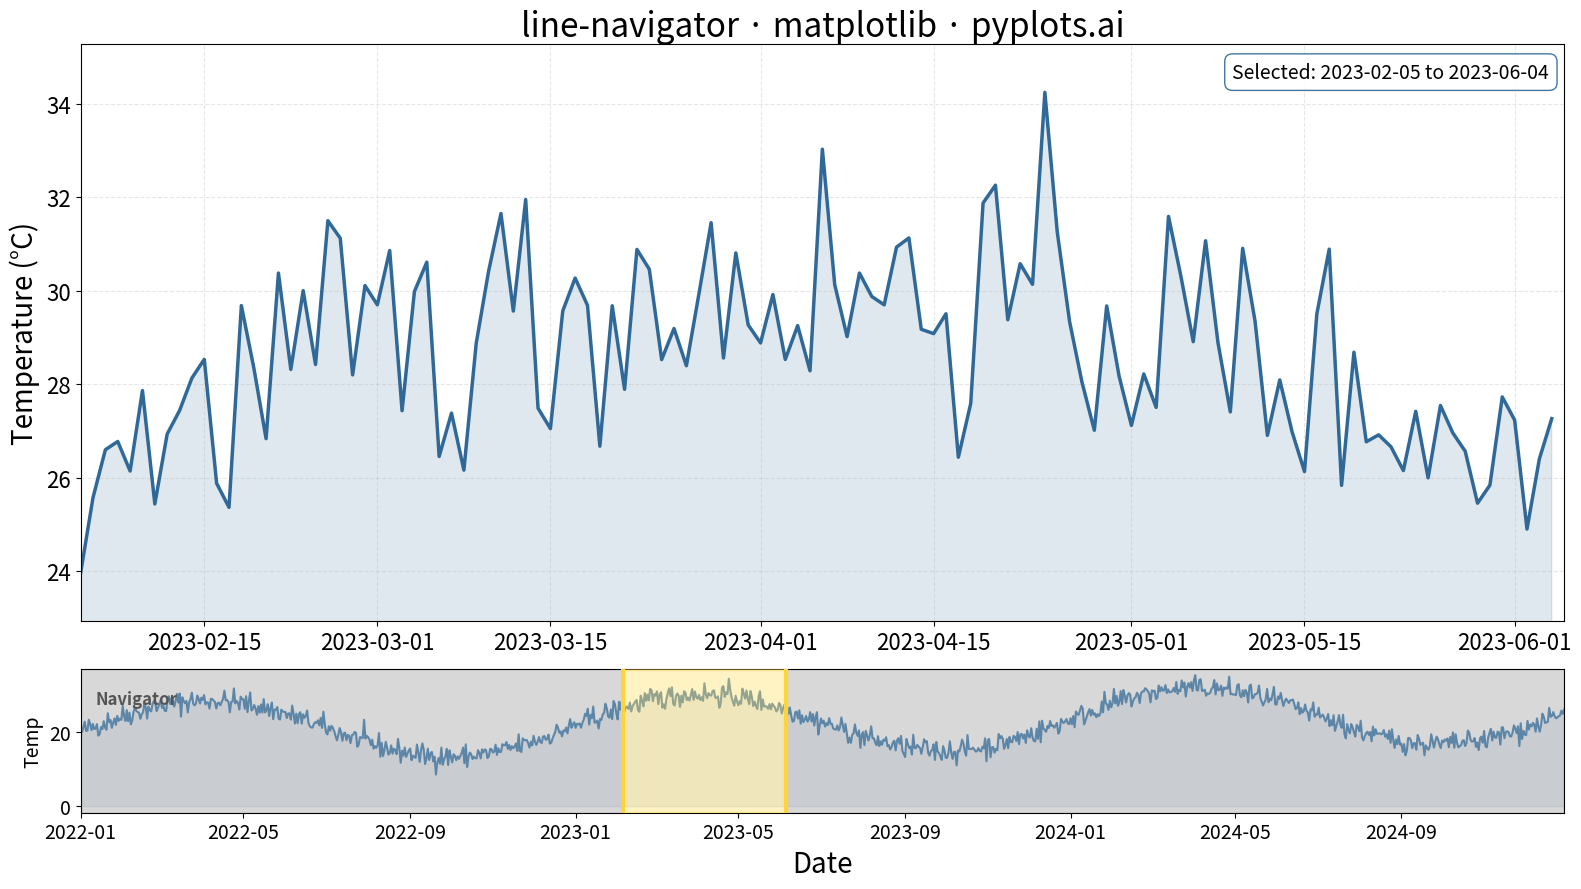

Write the Python code that produced this figure.
"""pyplots.ai
line-navigator: Line Chart with Mini Navigator
Library: matplotlib | Python 3.13
Quality: pending | Created: 2026-01-20
"""

import matplotlib.patches as mpatches
import matplotlib.pyplot as plt
import numpy as np
import pandas as pd


# Data - Daily sensor readings over 3 years (1095 data points)
np.random.seed(42)
dates = pd.date_range("2022-01-01", periods=1095, freq="D")

# Generate realistic sensor data with trend, seasonality, and noise
trend = np.linspace(20, 25, 1095)
seasonal = 8 * np.sin(2 * np.pi * np.arange(1095) / 365)
noise = np.random.randn(1095) * 1.5
values = trend + seasonal + noise

# Define the "selected" range to display in the main view (about 4 months)
selected_start = 400
selected_end = 520

# Create figure with two subplots - main chart (80%) and navigator (20%)
fig, (ax_main, ax_nav) = plt.subplots(2, 1, figsize=(16, 9), height_ratios=[4, 1], sharex=False)
fig.subplots_adjust(hspace=0.15)

# Main chart - shows only the selected range in detail
ax_main.plot(dates[selected_start:selected_end], values[selected_start:selected_end], linewidth=2.5, color="#306998")
ax_main.fill_between(
    dates[selected_start:selected_end], values[selected_start:selected_end], alpha=0.15, color="#306998"
)

# Main chart styling
ax_main.set_ylabel("Temperature (°C)", fontsize=20)
ax_main.set_title("line-navigator · matplotlib · pyplots.ai", fontsize=24)
ax_main.tick_params(axis="both", labelsize=16)
ax_main.grid(True, alpha=0.3, linestyle="--")

# Format x-axis dates for main chart
ax_main.set_xlim(dates[selected_start], dates[selected_end])
y_min = values[selected_start:selected_end].min()
y_max = values[selected_start:selected_end].max()
y_padding = (y_max - y_min) * 0.1
ax_main.set_ylim(y_min - y_padding, y_max + y_padding)

# Add selected date range label
date_range_text = (
    f"Selected: {dates[selected_start].strftime('%Y-%m-%d')} to {dates[selected_end - 1].strftime('%Y-%m-%d')}"
)
ax_main.annotate(
    date_range_text,
    xy=(0.99, 0.97),
    xycoords="axes fraction",
    fontsize=14,
    ha="right",
    va="top",
    bbox={"boxstyle": "round,pad=0.4", "facecolor": "white", "edgecolor": "#306998", "alpha": 0.9},
)

# Navigator chart - shows full data extent
ax_nav.plot(dates, values, linewidth=1.5, color="#306998", alpha=0.7)
ax_nav.fill_between(dates, values, alpha=0.1, color="#306998")

# Navigator styling
ax_nav.set_xlabel("Date", fontsize=20)
ax_nav.set_ylabel("Temp", fontsize=14)
ax_nav.tick_params(axis="both", labelsize=14)
ax_nav.set_xlim(dates[0], dates[-1])

# Add selection window highlight in navigator
nav_y_min, nav_y_max = ax_nav.get_ylim()
selection_rect = mpatches.Rectangle(
    (dates[selected_start], nav_y_min),
    dates[selected_end] - dates[selected_start],
    nav_y_max - nav_y_min,
    linewidth=2.5,
    edgecolor="#FFD43B",
    facecolor="#FFD43B",
    alpha=0.3,
    zorder=5,
)
ax_nav.add_patch(selection_rect)

# Add selection handles (vertical lines at edges)
ax_nav.axvline(dates[selected_start], color="#FFD43B", linewidth=3, zorder=6)
ax_nav.axvline(dates[selected_end], color="#FFD43B", linewidth=3, zorder=6)

# Gray out non-selected regions in navigator
ax_nav.axvspan(dates[0], dates[selected_start], alpha=0.3, color="gray")
ax_nav.axvspan(dates[selected_end], dates[-1], alpha=0.3, color="gray")

# Navigator label
ax_nav.annotate(
    "Navigator",
    xy=(0.01, 0.85),
    xycoords="axes fraction",
    fontsize=12,
    ha="left",
    va="top",
    fontweight="bold",
    color="#555555",
)

plt.tight_layout()
plt.savefig("plot.png", dpi=300, bbox_inches="tight")
